Photos from the image-classification dataset "vgg-skz-crack-dataset" in the GitHub repository jyu1129/resnet50-crack-detection. Its 2 classes are: crack, non crack.

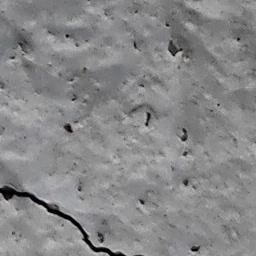
Label: crack

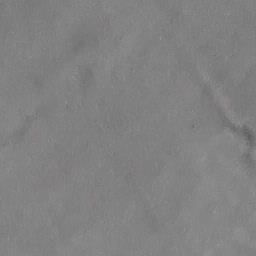
Label: non crack

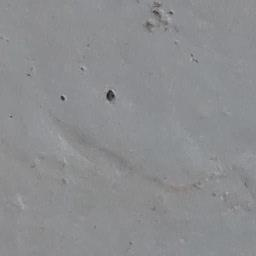
Label: non crack

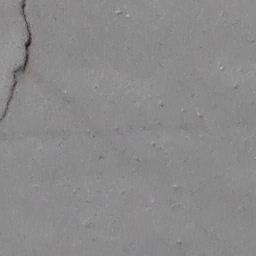
Label: crack

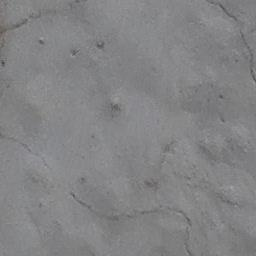
Label: crack

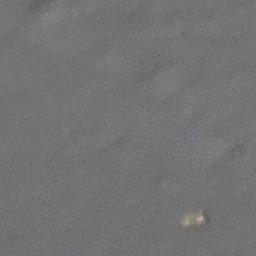
Label: non crack
